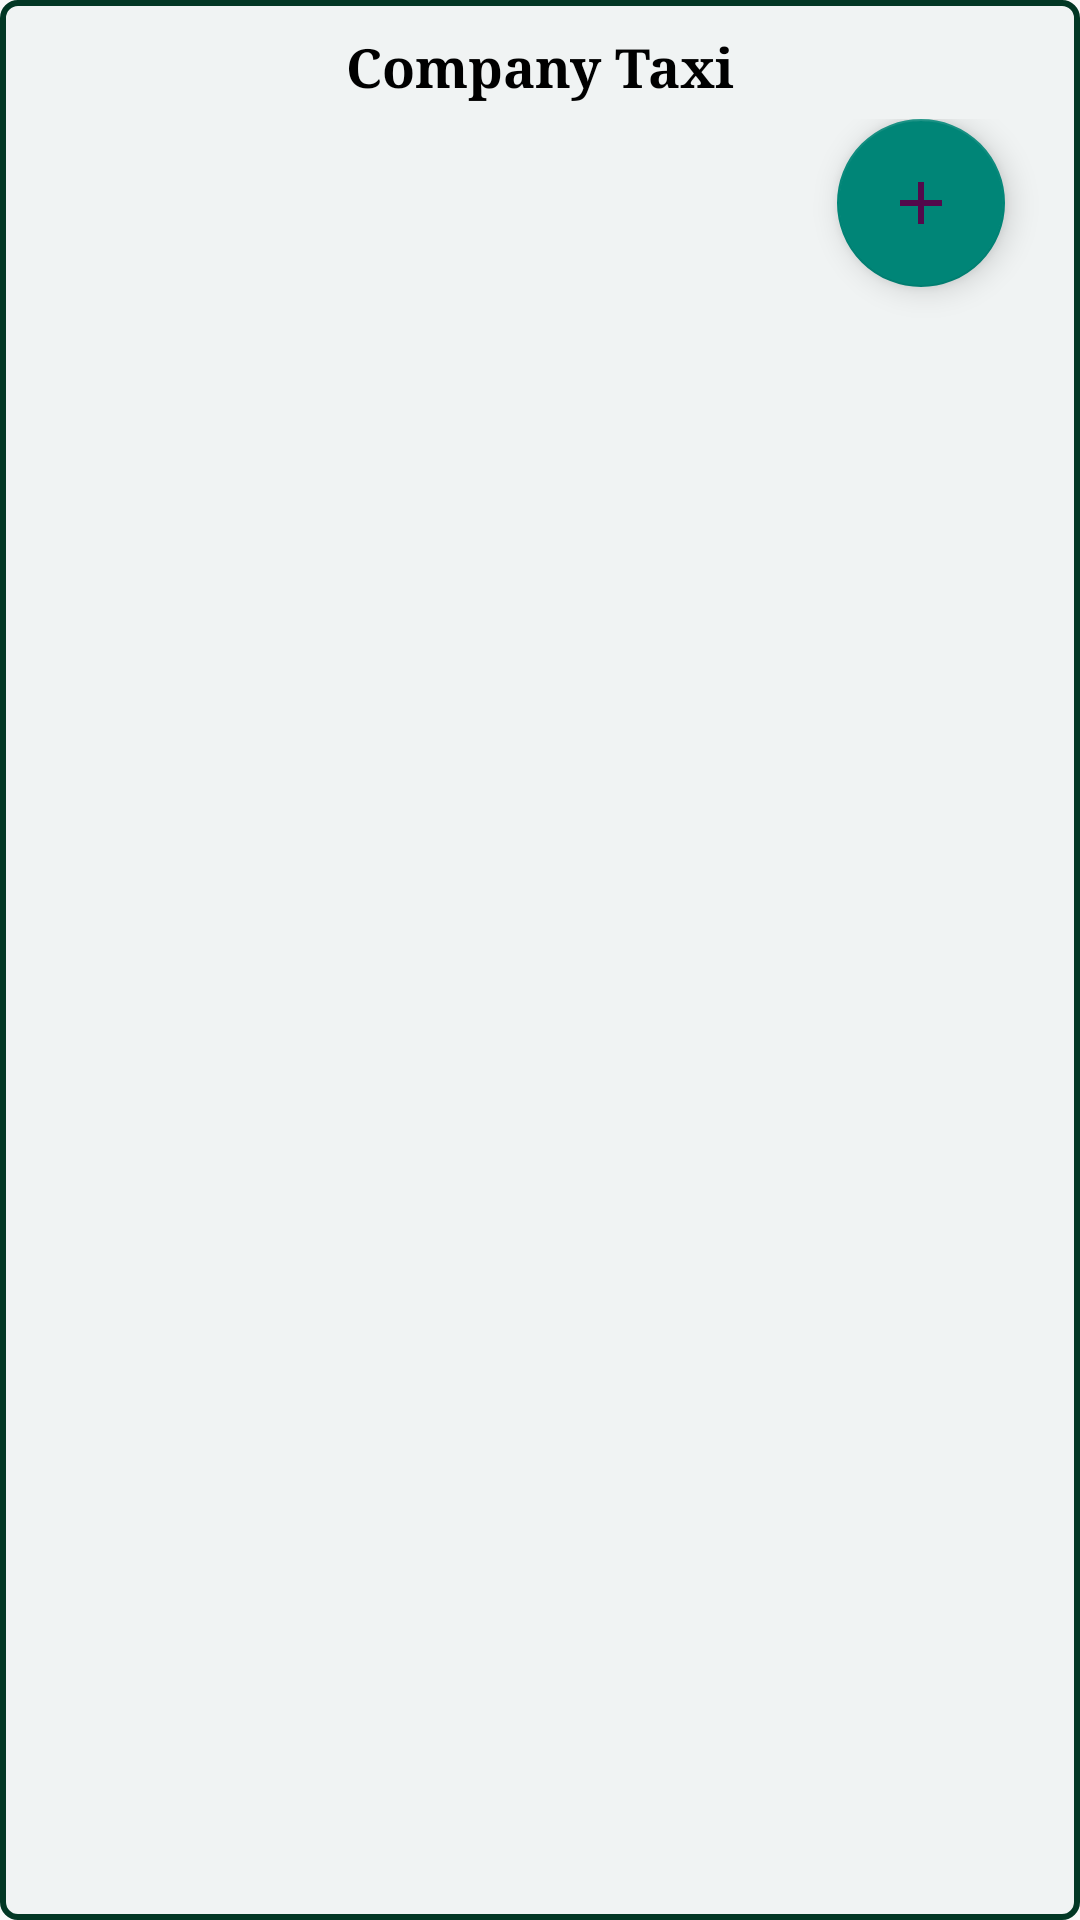

Here is an Android app screen rendered from its layout file. Give the layout XML and the strings, colors and styles it references.
<!-- AndroidManifest.xml: application theme Theme.LocationTracker -->
<!-- res/layout/fragment_add_car.xml -->
<?xml version="1.0" encoding="utf-8"?>
<FrameLayout xmlns:android="http://schemas.android.com/apk/res/android"
    xmlns:tools="http://schemas.android.com/tools"
    android:layout_width="match_parent"
    android:background="@drawable/bg_main"
    xmlns:app="http://schemas.android.com/apk/res-auto"
    android:layout_height="wrap_content"
    tools:context=".fragments.AddCar">
  <LinearLayout
      android:layout_width="match_parent"
      android:orientation="vertical"
      android:layout_height="wrap_content">
       <TextView
           android:layout_width="match_parent"
           android:text="Company Taxi"
           android:id="@+id/company_name"
           style="@style/text_style"
           android:textStyle="bold"
           android:layout_marginTop="10dp"
           android:gravity="center"
           android:textSize="18sp"
           android:layout_height="wrap_content"/>
       <RelativeLayout
           android:layout_width="match_parent"
           android:layout_marginTop="5dp"
           android:layout_margin="5dp"
           android:layout_height="match_parent">
           <GridView
               android:layout_width="match_parent"
               android:numColumns="2"
               android:id="@+id/taxi_grid"
               android:layout_height="match_parent"/>
           <com.google.android.material.floatingactionbutton.FloatingActionButton
               android:layout_width="60dp"
               android:layout_alignParentTop="true"
               android:layout_alignParentRight="true"
               android:layout_marginRight="20dp"
               android:src="@drawable/ic_add"
               android:scaleType="fitXY"
               android:id="@+id/fab_add_car"
               android:layout_height="60dp"/>

       </RelativeLayout>
   </LinearLayout>
</FrameLayout>
<!-- resources referenced by this layout -->
<resources>
  <!-- drawable bg_main (drawable) -->
  <?xml version="1.0" encoding="utf-8"?>
  <shape xmlns:android="http://schemas.android.com/apk/res/android"
      android:shape="rectangle">
      <stroke android:color="#023724" android:width="2dp"/>
      <solid android:color="#F0F3F3"/>
      <corners android:radius="5dp"/>
  
  </shape>
  <!-- drawable ic_add (drawable) -->
  <vector android:height="24dp" android:tint="#53094B"
      android:viewportHeight="24" android:viewportWidth="24"
      android:width="24dp" xmlns:android="http://schemas.android.com/apk/res/android">
      <path android:fillColor="@android:color/white" android:pathData="M19,13h-6v6h-2v-6H5v-2h6V5h2v6h6v2z"/>
  </vector>
  <style name="text_style">
          <item name="android:layout_marginTop">5dp</item>
          <item name="android:layout_marginLeft">10dp</item>
          <item name="android:textColor">@color/black</item>
          <item name="fontFamily">serif</item>
          <item name="android:layout_marginRight">10dp</item>
          <item name="android:textSize">16sp</item>
      </style>
  <style name="Theme.LocationTracker" parent="Theme.AppCompat.DayNight.NoActionBar">
          <item name="colorPrimary">@color/colorPrimary</item>
          <item name="colorPrimaryVariant">#F1B5CF</item>
          <item name="colorOnPrimary">@color/white</item>
          
          <item name="colorSecondary">@color/teal_200</item>
          <item name="colorSecondaryVariant">@color/teal_700</item>
          <item name="colorOnSecondary">@color/black</item>
          
          <item name="android:statusBarColor" tools:targetApi="l">@color/colorPrimary</item>
          <item name="android:navigationBarColor">@color/almost_black</item>
          
          <item name="windowNoTitle">true</item>
          <item name="windowActionBar">false</item>
  
  
          <item name="android:windowEnterTransition">@transition/activity_transtion</item>
          <item name="android:windowExitTransition">@transition/transtion_exit</item>
          <item name="android:windowActivityTransitions">true</item>
  
      </style>
  <color name="black">#FF000000</color>
  <color name="colorPrimary">#5C2F51</color>
  <color name="white">#FFFFFFFF</color>
  <color name="teal_200">#FF03DAC5</color>
  <color name="teal_700">#FF018786</color>
  <color name="almost_black">#ACA9A9</color>
</resources>
